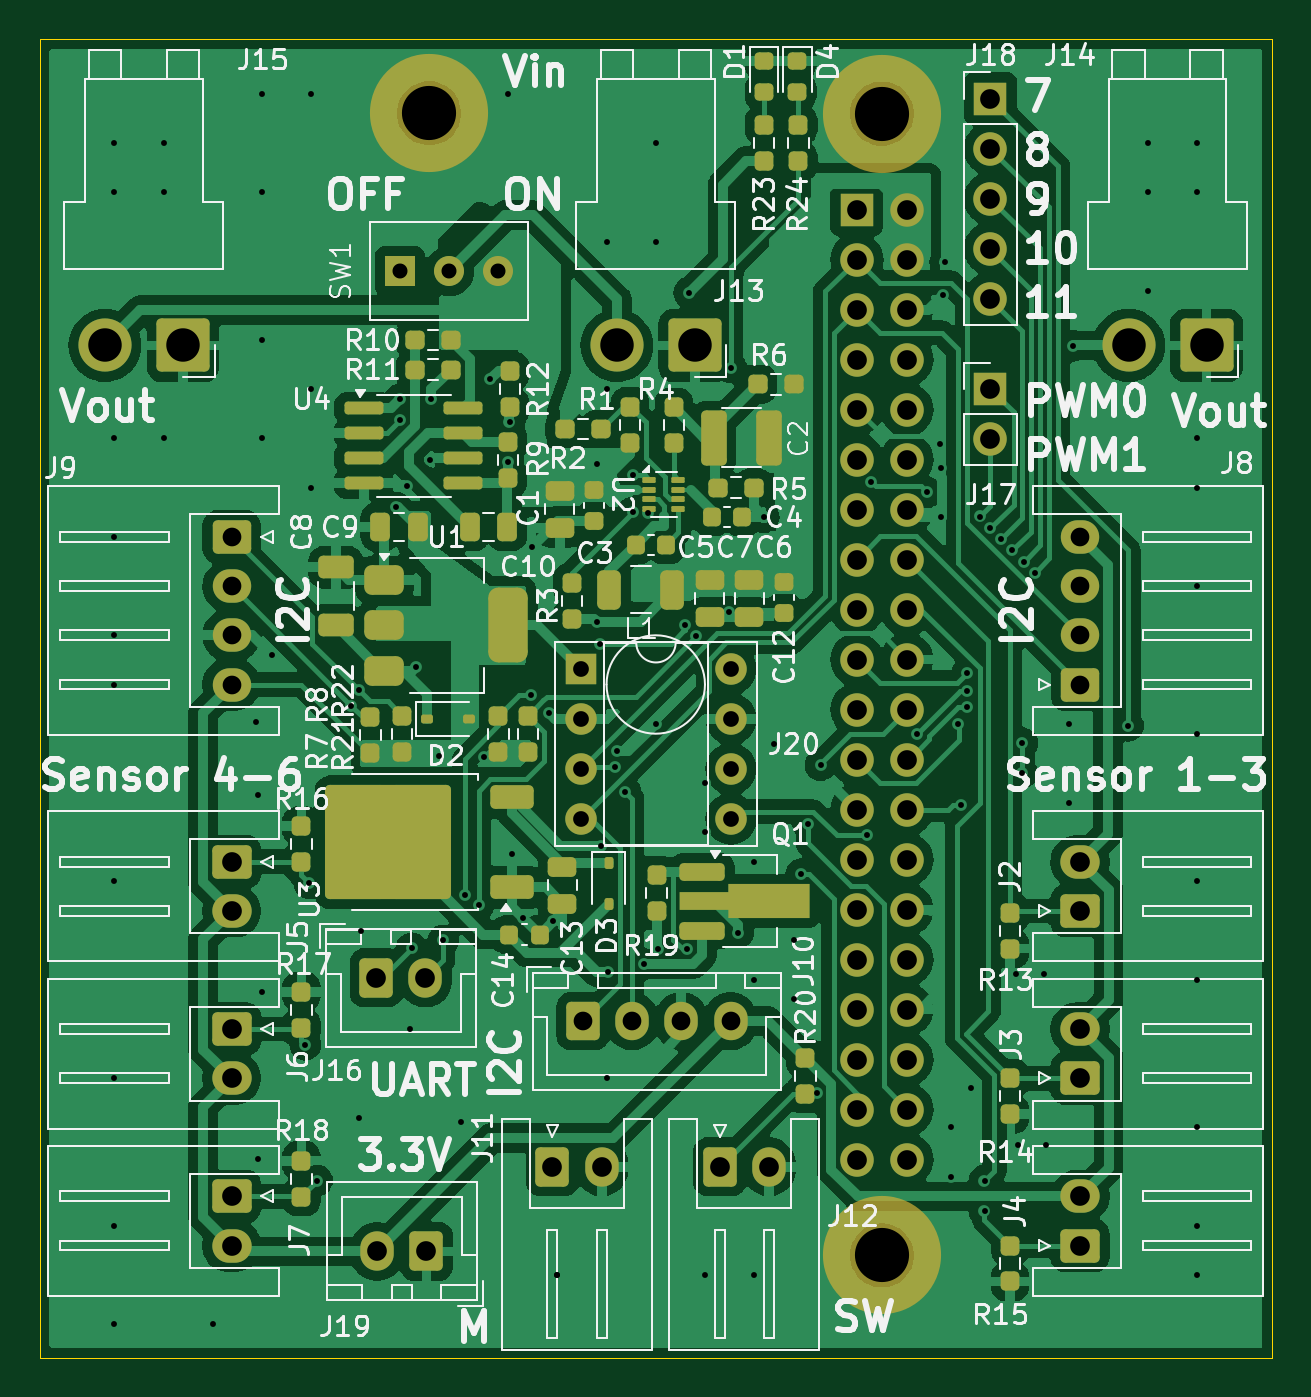
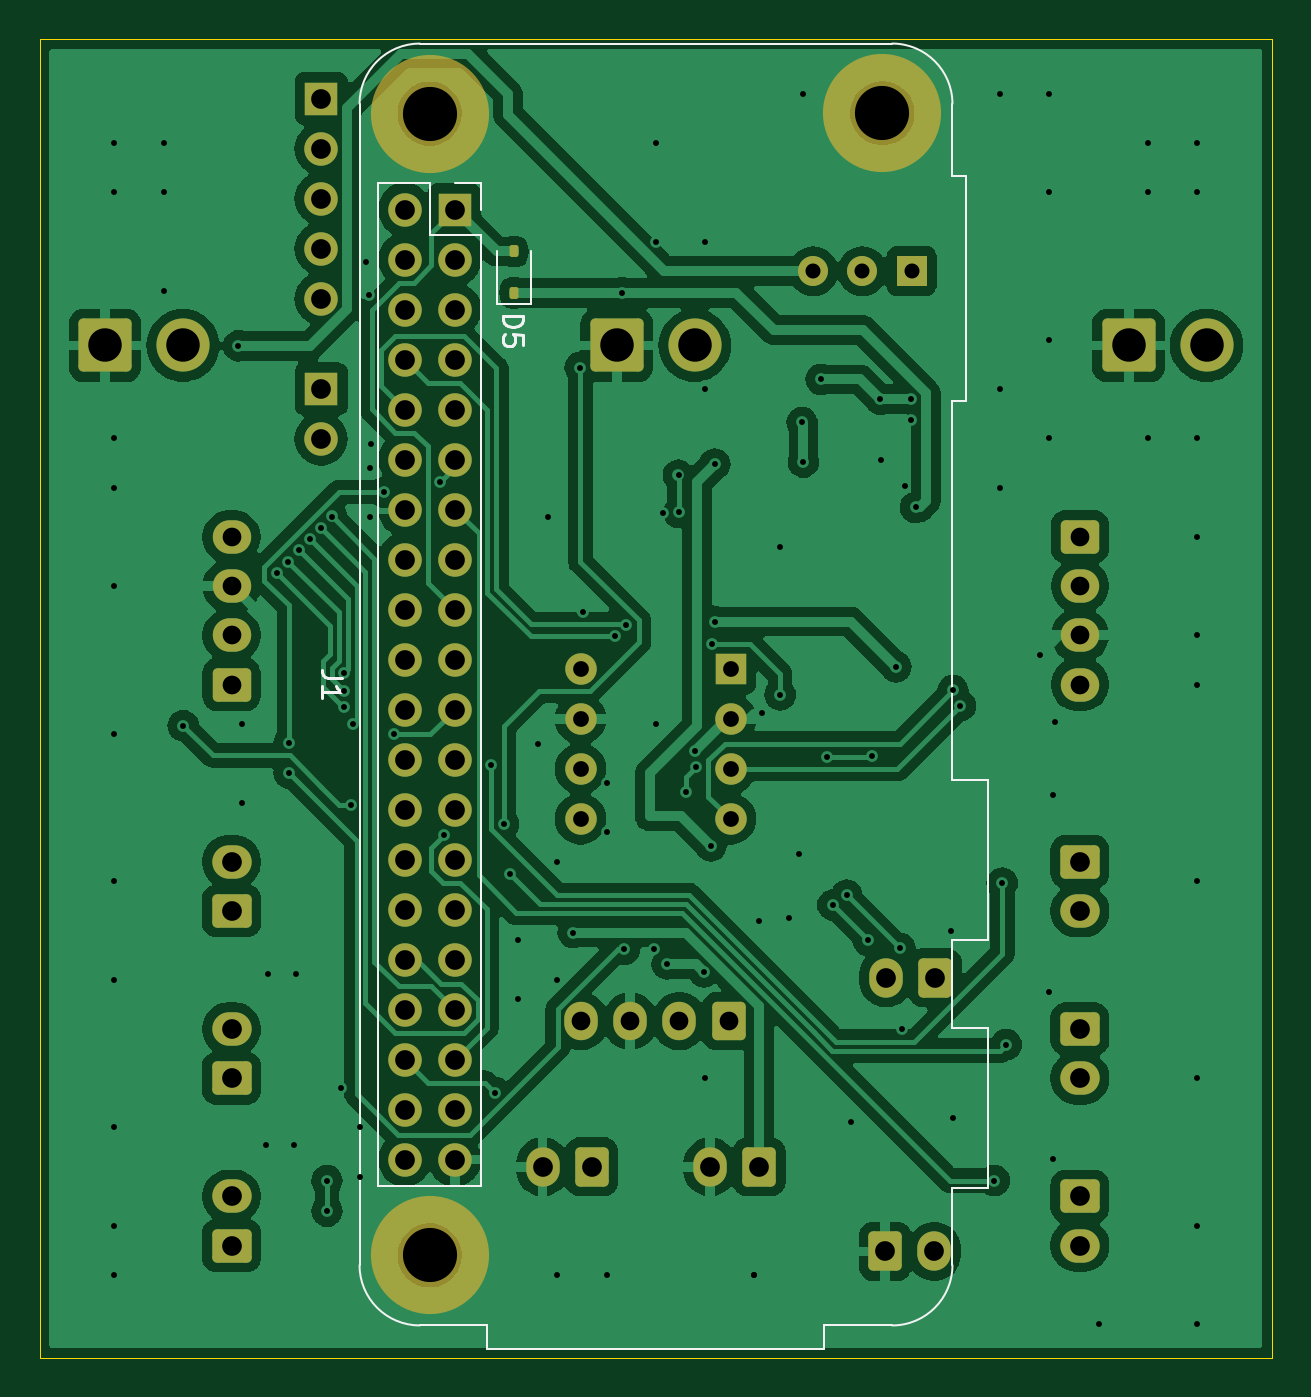
Circuit board: 11 layer files. Board 62.6 x 67.0 mm.
- bottom_copper: control_board-B_Cu.gbr (146642 bytes)
- bottom_mask: control_board-B_Mask.gbr (5488 bytes)
- paste: control_board-B_Paste.gbr (1222 bytes)
- bottom_silk: control_board-B_Silkscreen.gbr (4326 bytes)
- outline: control_board-Edge_Cuts.gbr (657 bytes)
- top_copper: control_board-F_Cu.gbr (202274 bytes)
- top_mask: control_board-F_Mask.gbr (11702 bytes)
- paste: control_board-F_Paste.gbr (7509 bytes)
- top_silk: control_board-F_Silkscreen.gbr (145270 bytes)
- drill: control_board-NPTH.drl (422 bytes)
- drill: control_board-PTH.drl (4519 bytes)

=== bottom_copper: control_board-B_Cu.gbr (146642 bytes, source omitted) ===
=== bottom_mask: control_board-B_Mask.gbr ===
%TF.GenerationSoftware,KiCad,Pcbnew,8.0.4-8.0.4-0~ubuntu22.04.1*%
%TF.CreationDate,2024-09-03T10:52:50+09:00*%
%TF.ProjectId,control_board,636f6e74-726f-46c5-9f62-6f6172642e6b,rev?*%
%TF.SameCoordinates,Original*%
%TF.FileFunction,Soldermask,Bot*%
%TF.FilePolarity,Negative*%
%FSLAX46Y46*%
G04 Gerber Fmt 4.6, Leading zero omitted, Abs format (unit mm)*
G04 Created by KiCad (PCBNEW 8.0.4-8.0.4-0~ubuntu22.04.1) date 2024-09-03 10:52:50*
%MOMM*%
%LPD*%
G01*
G04 APERTURE LIST*
G04 Aperture macros list*
%AMRoundRect*
0 Rectangle with rounded corners*
0 $1 Rounding radius*
0 $2 $3 $4 $5 $6 $7 $8 $9 X,Y pos of 4 corners*
0 Add a 4 corners polygon primitive as box body*
4,1,4,$2,$3,$4,$5,$6,$7,$8,$9,$2,$3,0*
0 Add four circle primitives for the rounded corners*
1,1,$1+$1,$2,$3*
1,1,$1+$1,$4,$5*
1,1,$1+$1,$6,$7*
1,1,$1+$1,$8,$9*
0 Add four rect primitives between the rounded corners*
20,1,$1+$1,$2,$3,$4,$5,0*
20,1,$1+$1,$4,$5,$6,$7,0*
20,1,$1+$1,$6,$7,$8,$9,0*
20,1,$1+$1,$8,$9,$2,$3,0*%
G04 Aperture macros list end*
%ADD10RoundRect,0.250000X0.750000X-0.600000X0.750000X0.600000X-0.750000X0.600000X-0.750000X-0.600000X0*%
%ADD11O,2.000000X1.700000*%
%ADD12RoundRect,0.250000X-0.600000X-0.725000X0.600000X-0.725000X0.600000X0.725000X-0.600000X0.725000X0*%
%ADD13O,1.700000X1.950000*%
%ADD14RoundRect,0.250001X1.099999X1.099999X-1.099999X1.099999X-1.099999X-1.099999X1.099999X-1.099999X0*%
%ADD15C,2.700000*%
%ADD16R,1.700000X1.700000*%
%ADD17O,1.700000X1.700000*%
%ADD18RoundRect,0.250000X-0.750000X0.600000X-0.750000X-0.600000X0.750000X-0.600000X0.750000X0.600000X0*%
%ADD19R,1.600000X1.600000*%
%ADD20O,1.600000X1.600000*%
%ADD21RoundRect,0.250000X0.725000X-0.600000X0.725000X0.600000X-0.725000X0.600000X-0.725000X-0.600000X0*%
%ADD22O,1.950000X1.700000*%
%ADD23R,1.524000X1.524000*%
%ADD24C,1.524000*%
%ADD25RoundRect,0.250000X-0.600000X-0.750000X0.600000X-0.750000X0.600000X0.750000X-0.600000X0.750000X0*%
%ADD26O,1.700000X2.000000*%
%ADD27RoundRect,0.250000X0.600000X0.750000X-0.600000X0.750000X-0.600000X-0.750000X0.600000X-0.750000X0*%
%ADD28RoundRect,0.250000X-0.725000X0.600000X-0.725000X-0.600000X0.725000X-0.600000X0.725000X0.600000X0*%
%ADD29C,6.000000*%
%ADD30RoundRect,0.112500X0.112500X-0.187500X0.112500X0.187500X-0.112500X0.187500X-0.112500X-0.187500X0*%
G04 APERTURE END LIST*
D10*
%TO.C,J2*%
X171550000Y-111500000D03*
D11*
X171550000Y-109000000D03*
%TD*%
D12*
%TO.C,J10*%
X146300000Y-117100000D03*
D13*
X148800000Y-117100000D03*
X151300000Y-117100000D03*
X153800000Y-117100000D03*
%TD*%
D10*
%TO.C,J3*%
X171550000Y-120000000D03*
D11*
X171550000Y-117500000D03*
%TD*%
D14*
%TO.C,J15*%
X125980000Y-82775000D03*
D15*
X122020000Y-82775000D03*
%TD*%
D16*
%TO.C,J18*%
X167000000Y-70240000D03*
D17*
X167000000Y-72780000D03*
X167000000Y-75320000D03*
X167000000Y-77860000D03*
X167000000Y-80400000D03*
%TD*%
D10*
%TO.C,J4*%
X171550000Y-128500000D03*
D11*
X171550000Y-126000000D03*
%TD*%
D18*
%TO.C,J6*%
X128450000Y-117500000D03*
D11*
X128450000Y-120000000D03*
%TD*%
D19*
%TO.C,J20*%
X146200000Y-99210000D03*
D20*
X146200000Y-101750000D03*
X146200000Y-104290000D03*
X146200000Y-106830000D03*
X153820000Y-106830000D03*
X153820000Y-104290000D03*
X153820000Y-101750000D03*
X153820000Y-99210000D03*
%TD*%
D21*
%TO.C,J8*%
X171550000Y-100000000D03*
D22*
X171550000Y-97500000D03*
X171550000Y-95000000D03*
X171550000Y-92500000D03*
%TD*%
D14*
%TO.C,J14*%
X177980000Y-82775000D03*
D15*
X174020000Y-82775000D03*
%TD*%
D23*
%TO.C,SW1*%
X137000000Y-79000000D03*
D24*
X139500000Y-79000000D03*
X142000000Y-79000000D03*
%TD*%
D25*
%TO.C,J16*%
X135800000Y-114900000D03*
D26*
X138300000Y-114900000D03*
%TD*%
D27*
%TO.C,J19*%
X138350000Y-128800000D03*
D26*
X135850000Y-128800000D03*
%TD*%
D18*
%TO.C,J7*%
X128450000Y-126000000D03*
D11*
X128450000Y-128500000D03*
%TD*%
D25*
%TO.C,J11*%
X144750000Y-124500000D03*
D26*
X147250000Y-124500000D03*
%TD*%
D25*
%TO.C,J12*%
X153250000Y-124500000D03*
D26*
X155750000Y-124500000D03*
%TD*%
D16*
%TO.C,J17*%
X167000000Y-84990000D03*
D17*
X167000000Y-87530000D03*
%TD*%
D14*
%TO.C,J13*%
X151980000Y-82775000D03*
D15*
X148020000Y-82775000D03*
%TD*%
D28*
%TO.C,J9*%
X128450000Y-92500000D03*
D22*
X128450000Y-95000000D03*
X128450000Y-97500000D03*
X128450000Y-100000000D03*
%TD*%
D18*
%TO.C,J5*%
X128450000Y-109000000D03*
D11*
X128450000Y-111500000D03*
%TD*%
D29*
%TO.C,J1*%
X161487500Y-71000000D03*
X161487500Y-129000000D03*
X138487500Y-70980000D03*
D16*
X160217500Y-75870000D03*
D17*
X162757500Y-75870000D03*
X160217500Y-78410000D03*
X162757500Y-78410000D03*
X160217500Y-80950000D03*
X162757500Y-80950000D03*
X160217500Y-83490000D03*
X162757500Y-83490000D03*
X160217500Y-86030000D03*
X162757500Y-86030000D03*
X160217500Y-88570000D03*
X162757500Y-88570000D03*
X160217500Y-91110000D03*
X162757500Y-91110000D03*
X160217500Y-93650000D03*
X162757500Y-93650000D03*
X160217500Y-96190000D03*
X162757500Y-96190000D03*
X160217500Y-98730000D03*
X162757500Y-98730000D03*
X160217500Y-101270000D03*
X162757500Y-101270000D03*
X160217500Y-103810000D03*
X162757500Y-103810000D03*
X160217500Y-106350000D03*
X162757500Y-106350000D03*
X160217500Y-108890000D03*
X162757500Y-108890000D03*
X160217500Y-111430000D03*
X162757500Y-111430000D03*
X160217500Y-113970000D03*
X162757500Y-113970000D03*
X160217500Y-116510000D03*
X162757500Y-116510000D03*
X160217500Y-119050000D03*
X162757500Y-119050000D03*
X160217500Y-121590000D03*
X162757500Y-121590000D03*
X160217500Y-124130000D03*
X162757500Y-124130000D03*
%TD*%
D30*
%TO.C,D5*%
X157200000Y-80100000D03*
X157200000Y-78000000D03*
%TD*%
M02*

=== paste: control_board-B_Paste.gbr (1222 bytes, source withheld) ===
=== bottom_silk: control_board-B_Silkscreen.gbr ===
%TF.GenerationSoftware,KiCad,Pcbnew,8.0.4-8.0.4-0~ubuntu22.04.1*%
%TF.CreationDate,2024-09-03T10:52:44+09:00*%
%TF.ProjectId,control_board,636f6e74-726f-46c5-9f62-6f6172642e6b,rev?*%
%TF.SameCoordinates,Original*%
%TF.FileFunction,Legend,Bot*%
%TF.FilePolarity,Positive*%
%FSLAX46Y46*%
G04 Gerber Fmt 4.6, Leading zero omitted, Abs format (unit mm)*
G04 Created by KiCad (PCBNEW 8.0.4-8.0.4-0~ubuntu22.04.1) date 2024-09-03 10:52:44*
%MOMM*%
%LPD*%
G01*
G04 APERTURE LIST*
%ADD10C,0.150000*%
%ADD11C,0.120000*%
G04 APERTURE END LIST*
D10*
X165942319Y-99666666D02*
X166656604Y-99666666D01*
X166656604Y-99666666D02*
X166799461Y-99619047D01*
X166799461Y-99619047D02*
X166894700Y-99523809D01*
X166894700Y-99523809D02*
X166942319Y-99380952D01*
X166942319Y-99380952D02*
X166942319Y-99285714D01*
X166942319Y-100666666D02*
X166942319Y-100095238D01*
X166942319Y-100380952D02*
X165942319Y-100380952D01*
X165942319Y-100380952D02*
X166085176Y-100285714D01*
X166085176Y-100285714D02*
X166180414Y-100190476D01*
X166180414Y-100190476D02*
X166228033Y-100095238D01*
X157754819Y-81261905D02*
X156754819Y-81261905D01*
X156754819Y-81261905D02*
X156754819Y-81500000D01*
X156754819Y-81500000D02*
X156802438Y-81642857D01*
X156802438Y-81642857D02*
X156897676Y-81738095D01*
X156897676Y-81738095D02*
X156992914Y-81785714D01*
X156992914Y-81785714D02*
X157183390Y-81833333D01*
X157183390Y-81833333D02*
X157326247Y-81833333D01*
X157326247Y-81833333D02*
X157516723Y-81785714D01*
X157516723Y-81785714D02*
X157611961Y-81738095D01*
X157611961Y-81738095D02*
X157707200Y-81642857D01*
X157707200Y-81642857D02*
X157754819Y-81500000D01*
X157754819Y-81500000D02*
X157754819Y-81261905D01*
X156754819Y-82738095D02*
X156754819Y-82261905D01*
X156754819Y-82261905D02*
X157231009Y-82214286D01*
X157231009Y-82214286D02*
X157183390Y-82261905D01*
X157183390Y-82261905D02*
X157135771Y-82357143D01*
X157135771Y-82357143D02*
X157135771Y-82595238D01*
X157135771Y-82595238D02*
X157183390Y-82690476D01*
X157183390Y-82690476D02*
X157231009Y-82738095D01*
X157231009Y-82738095D02*
X157326247Y-82785714D01*
X157326247Y-82785714D02*
X157564342Y-82785714D01*
X157564342Y-82785714D02*
X157659580Y-82738095D01*
X157659580Y-82738095D02*
X157707200Y-82690476D01*
X157707200Y-82690476D02*
X157754819Y-82595238D01*
X157754819Y-82595238D02*
X157754819Y-82357143D01*
X157754819Y-82357143D02*
X157707200Y-82261905D01*
X157707200Y-82261905D02*
X157659580Y-82214286D01*
D11*
%TO.C,J1*%
X165047500Y-70500000D02*
X165047500Y-129500000D01*
X164087500Y-125460000D02*
X164087500Y-74540000D01*
X161487500Y-74540000D02*
X164087500Y-74540000D01*
X158887500Y-125460000D02*
X164087500Y-125460000D01*
X137987500Y-67440000D02*
X161987500Y-67440000D01*
X161487500Y-77140000D02*
X161487500Y-74540000D01*
X158887500Y-77140000D02*
X161487500Y-77140000D01*
X158887500Y-74540000D02*
X160217500Y-74540000D01*
X158887500Y-75870000D02*
X158887500Y-74540000D01*
X158887500Y-125460000D02*
X158887500Y-77140000D01*
X161987500Y-132560000D02*
X158547500Y-132560000D01*
X158547500Y-133760000D02*
X158547500Y-132560000D01*
X141427500Y-133760000D02*
X158547500Y-133760000D01*
X137987500Y-132560000D02*
X141427500Y-132560000D01*
X141427500Y-132560000D02*
X141427500Y-133760000D01*
X134927500Y-70500000D02*
X134927500Y-74190000D01*
X134227500Y-85610000D02*
X134927500Y-85610000D01*
X134927500Y-85610000D02*
X134927500Y-104840000D01*
X133127500Y-112960000D02*
X134927500Y-112960000D01*
X134927500Y-112960000D02*
X134927500Y-117440000D01*
X133127500Y-125560000D02*
X134927500Y-125560000D01*
X134927500Y-125560000D02*
X134927500Y-129500000D01*
X134927500Y-74190000D02*
X134227500Y-74190000D01*
X134227500Y-74190000D02*
X134227500Y-85610000D01*
X134927500Y-104840000D02*
X133127500Y-104840000D01*
X133127500Y-104840000D02*
X133127500Y-112960000D01*
X134927500Y-117440000D02*
X133127500Y-117440000D01*
X133127500Y-117440000D02*
X133127500Y-125560000D01*
X161987500Y-67440000D02*
G75*
G02*
X165047500Y-70500000I1J-3059999D01*
G01*
X165047500Y-129500000D02*
G75*
G02*
X161987500Y-132560000I-3059999J-1D01*
G01*
X134927500Y-70500000D02*
G75*
G02*
X137987500Y-67440000I3060000J0D01*
G01*
X137987500Y-132560000D02*
G75*
G02*
X134927500Y-129500000I0J3060000D01*
G01*
%TO.C,D5*%
X156350000Y-80660000D02*
X158050000Y-80660000D01*
X158050000Y-78000000D02*
X158050000Y-80660000D01*
X156350000Y-78000000D02*
X156350000Y-80660000D01*
%TD*%
M02*

=== outline: control_board-Edge_Cuts.gbr ===
%TF.GenerationSoftware,KiCad,Pcbnew,8.0.4-8.0.4-0~ubuntu22.04.1*%
%TF.CreationDate,2024-09-03T10:52:53+09:00*%
%TF.ProjectId,control_board,636f6e74-726f-46c5-9f62-6f6172642e6b,rev?*%
%TF.SameCoordinates,Original*%
%TF.FileFunction,Profile,NP*%
%FSLAX46Y46*%
G04 Gerber Fmt 4.6, Leading zero omitted, Abs format (unit mm)*
G04 Created by KiCad (PCBNEW 8.0.4-8.0.4-0~ubuntu22.04.1) date 2024-09-03 10:52:53*
%MOMM*%
%LPD*%
G01*
G04 APERTURE LIST*
%TA.AperFunction,Profile*%
%ADD10C,0.050000*%
%TD*%
G04 APERTURE END LIST*
D10*
X118700000Y-67200000D02*
X181300000Y-67200000D01*
X181300000Y-134200000D01*
X118700000Y-134200000D01*
X118700000Y-67200000D01*
M02*

=== top_copper: control_board-F_Cu.gbr (202274 bytes, source omitted) ===
=== top_mask: control_board-F_Mask.gbr (11702 bytes, source omitted) ===
=== paste: control_board-F_Paste.gbr (7509 bytes, source omitted) ===
=== top_silk: control_board-F_Silkscreen.gbr (145270 bytes, source omitted) ===
=== drill: control_board-NPTH.drl ===
M48
; DRILL file {KiCad 8.0.4-8.0.4-0~ubuntu22.04.1} date 2024-09-03T10:53:02+0900
; FORMAT={-:-/ absolute / inch / decimal}
; #@! TF.CreationDate,2024-09-03T10:53:02+09:00
; #@! TF.GenerationSoftware,Kicad,Pcbnew,8.0.4-8.0.4-0~ubuntu22.04.1
; #@! TF.FileFunction,NonPlated,1,2,NPTH
FMAT,2
INCH
; #@! TA.AperFunction,NonPlated,NPTH,ComponentDrill
T1C0.1083
%
G90
G05
T1
X5.4523Y-2.7945
X6.3578Y-2.7953
X6.3578Y-5.0787
M30

=== drill: control_board-PTH.drl ===
M48
; DRILL file {KiCad 8.0.4-8.0.4-0~ubuntu22.04.1} date 2024-09-03T10:53:02+0900
; FORMAT={-:-/ absolute / inch / decimal}
; #@! TF.CreationDate,2024-09-03T10:53:02+09:00
; #@! TF.GenerationSoftware,Kicad,Pcbnew,8.0.4-8.0.4-0~ubuntu22.04.1
; #@! TF.FileFunction,Plated,1,2,PTH
FMAT,2
INCH
; #@! TA.AperFunction,Plated,PTH,ViaDrill
T1C0.0118
; #@! TA.AperFunction,Plated,PTH,ComponentDrill
T2C0.0300
; #@! TA.AperFunction,Plated,PTH,ComponentDrill
T3C0.0315
; #@! TA.AperFunction,Plated,PTH,ComponentDrill
T4C0.0374
; #@! TA.AperFunction,Plated,PTH,ComponentDrill
T5C0.0394
; #@! TA.AperFunction,Plated,PTH,ComponentDrill
T6C0.0669
%
G90
G05
T1
X4.8228Y-2.8543
X4.8228Y-2.9528
X4.8228Y-3.4449
X4.8228Y-3.6417
X4.8228Y-3.8386
X4.8228Y-3.937
X4.8228Y-4.3307
X4.8228Y-4.7244
X4.8228Y-5.0197
X4.8228Y-5.2165
X4.9213Y-2.8543
X4.9213Y-2.9528
X4.9213Y-3.4449
X5.0197Y-5.2165
X5.1063Y-4.0118
X5.1102Y-4.1575
X5.1102Y-4.8858
X5.1181Y-2.7559
X5.1181Y-2.9528
X5.1181Y-3.248
X5.1181Y-3.4449
X5.1181Y-4.5512
X5.1378Y-3.878
X5.2047Y-4.6575
X5.2126Y-4.3346
X5.2165Y-2.7559
X5.2165Y-3.3465
X5.2165Y-3.5433
X5.2283Y-4.9291
X5.2963Y-3.9793
X5.311Y-3.9488
X5.311Y-4.8031
X5.315Y-4.4291
X5.3858Y-3.5827
X5.3947Y-3.3661
X5.3947Y-3.4076
X5.4075Y-3.5394
X5.4134Y-4.626
X5.4173Y-4.4646
X5.4252Y-3.9016
X5.4547Y-3.4882
X5.4567Y-3.3661
X5.4724Y-4.0797
X5.4803Y-4.4488
X5.5157Y-4.811
X5.5234Y-4.3585
X5.5512Y-4.378
X5.5628Y-4.0813
X5.5748Y-3.3268
X5.6102Y-2.7559
X5.6102Y-3.4921
X5.613Y-3.4129
X5.6181Y-4.2756
X5.6398Y-4.4035
X5.6567Y-3.9576
X5.6575Y-3.6614
X5.6929Y-3.9941
X5.6998Y-4.4104
X5.7087Y-5.1181
X5.7087Y-5.1181
X5.7874Y-3.4961
X5.7874Y-3.811
X5.7933Y-3.8556
X5.7953Y-4.2598
X5.8071Y-3.0512
X5.8071Y-3.3465
X5.8071Y-4.7244
X5.8091Y-4.5114
X5.8248Y-4.1022
X5.8271Y-4.0708
X5.8448Y-4.1518
X5.8593Y-3.5925
X5.86Y-3.5187
X5.8829Y-4.4961
X5.8907Y-3.5932
X5.9055Y-2.8543
X5.9055Y-3.0512
X5.9055Y-4.0157
X5.9094Y-4.4665
X5.9641Y-3.8184
X5.9685Y-4.4665
X5.9724Y-3.1535
X5.9866Y-3.8404
X6.0039Y-4.1339
X6.0039Y-4.2323
X6.0039Y-5.1181
X6.0512Y-3.7912
X6.0563Y-3.3032
X6.0709Y-4.4331
X6.1024Y-4.2913
X6.1024Y-4.5276
X6.1024Y-5.1181
X6.122Y-3.6024
X6.1417Y-4.0551
X6.1811Y-4.4488
X6.1811Y-4.5669
X6.1961Y-4.3161
X6.21Y-4.2159
X6.2271Y-4.7535
X6.2352Y-4.0984
X6.3288Y-4.2382
X6.3369Y-3.5315
X6.4281Y-4.0361
X6.4481Y-3.5524
X6.4744Y-3.4567
X6.4764Y-3.5039
X6.4764Y-3.6024
X6.4796Y-3.1579
X6.4843Y-3.0925
X6.4961Y-4.8228
X6.4961Y-4.9213
X6.5108Y-4.0157
X6.5157Y-4.1772
X6.5285Y-3.9134
X6.5285Y-3.9502
X6.5285Y-3.9817
X6.5354Y-4.7441
X6.5531Y-3.601
X6.563Y-4.9291
X6.563Y-4.9902
X6.5744Y-3.6242
X6.5967Y-3.6465
X6.6189Y-3.6688
X6.626Y-4.5157
X6.6299Y-4.8583
X6.6388Y-4.1142
X6.6388Y-4.0541
X6.6412Y-3.691
X6.6635Y-3.7133
X6.6811Y-4.5157
X6.685Y-4.8583
X6.7323Y-4.0157
X6.7323Y-4.1732
X6.7402Y-3.2598
X6.8504Y-4.0197
X6.8898Y-2.8543
X6.8898Y-2.9528
X6.8898Y-3.1496
X6.9882Y-2.8543
X6.9882Y-2.9528
X6.9882Y-3.4449
X6.9882Y-3.5433
X6.9882Y-3.7402
X6.9882Y-4.0354
X6.9882Y-4.3307
X6.9882Y-4.5276
X6.9882Y-4.8228
X6.9882Y-5.0197
X6.9882Y-5.1181
T2
X5.3937Y-3.1102
X5.4921Y-3.1102
X5.5906Y-3.1102
T3
X5.7559Y-3.9059
X5.7559Y-4.0059
X5.7559Y-4.1059
X5.7559Y-4.2059
X6.0559Y-3.9059
X6.0559Y-4.0059
X6.0559Y-4.1059
X6.0559Y-4.2059
T4
X5.0571Y-3.6417
X5.0571Y-3.7402
X5.0571Y-3.8386
X5.0571Y-3.937
X5.7598Y-4.6102
X5.8583Y-4.6102
X5.9567Y-4.6102
X6.0551Y-4.6102
X6.7539Y-3.6417
X6.7539Y-3.7402
X6.7539Y-3.8386
X6.7539Y-3.937
T5
X5.0571Y-4.2913
X5.0571Y-4.3898
X5.0571Y-4.626
X5.0571Y-4.7244
X5.0571Y-4.9606
X5.0571Y-5.0591
X5.3465Y-4.5236
X5.3484Y-5.0709
X5.4449Y-4.5236
X5.4469Y-5.0709
X5.6988Y-4.9016
X5.7972Y-4.9016
X6.0335Y-4.9016
X6.1319Y-4.9016
X6.3078Y-2.987
X6.3078Y-3.087
X6.3078Y-3.187
X6.3078Y-3.287
X6.3078Y-3.387
X6.3078Y-3.487
X6.3078Y-3.587
X6.3078Y-3.687
X6.3078Y-3.787
X6.3078Y-3.887
X6.3078Y-3.987
X6.3078Y-4.087
X6.3078Y-4.187
X6.3078Y-4.287
X6.3078Y-4.387
X6.3078Y-4.487
X6.3078Y-4.587
X6.3078Y-4.687
X6.3078Y-4.787
X6.3078Y-4.887
X6.4078Y-2.987
X6.4078Y-3.087
X6.4078Y-3.187
X6.4078Y-3.287
X6.4078Y-3.387
X6.4078Y-3.487
X6.4078Y-3.587
X6.4078Y-3.687
X6.4078Y-3.787
X6.4078Y-3.887
X6.4078Y-3.987
X6.4078Y-4.087
X6.4078Y-4.187
X6.4078Y-4.287
X6.4078Y-4.387
X6.4078Y-4.487
X6.4078Y-4.587
X6.4078Y-4.687
X6.4078Y-4.787
X6.4078Y-4.887
X6.5748Y-2.7654
X6.5748Y-2.8654
X6.5748Y-2.9654
X6.5748Y-3.0654
X6.5748Y-3.1654
X6.5748Y-3.3461
X6.5748Y-3.4461
X6.7539Y-4.2913
X6.7539Y-4.3898
X6.7539Y-4.626
X6.7539Y-4.7244
X6.7539Y-4.9606
X6.7539Y-5.0591
T6
X4.8039Y-3.2589
X4.9598Y-3.2589
X5.8276Y-3.2589
X5.9835Y-3.2589
X6.8512Y-3.2589
X7.0071Y-3.2589
M30

